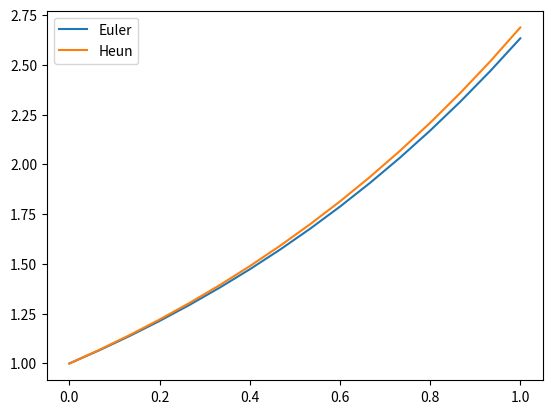

Python code for this plot:
import numpy
import matplotlib.pyplot as plt


num_steps = 15
h = 1/num_steps

t = numpy.zeros(num_steps+1) # time
euler = numpy.zeros(num_steps+1) # euler
heun = numpy.zeros(num_steps+1) # euler

euler[0] = 1
heun[0] = 1
for step in range(num_steps):
    t[step+1] = t[step] + h
    euler[step+1] = euler[step] + euler[step] *  h

    leftheun = heun[step]
    rightheun = heun[step] +h

    heun[step+1] = heun[step] + h* (leftheun + rightheun)/2
    # https://image.slidesharecdn.com/nmfirstsecond-180726082016/95/heuns-method-5-638.jpg?cb=1532593353


print(euler[-1])
print(heun[-1])
plt.plot(t,euler,label="Euler")
plt.plot(t,heun,label="Heun")
plt.legend()
plt.show()